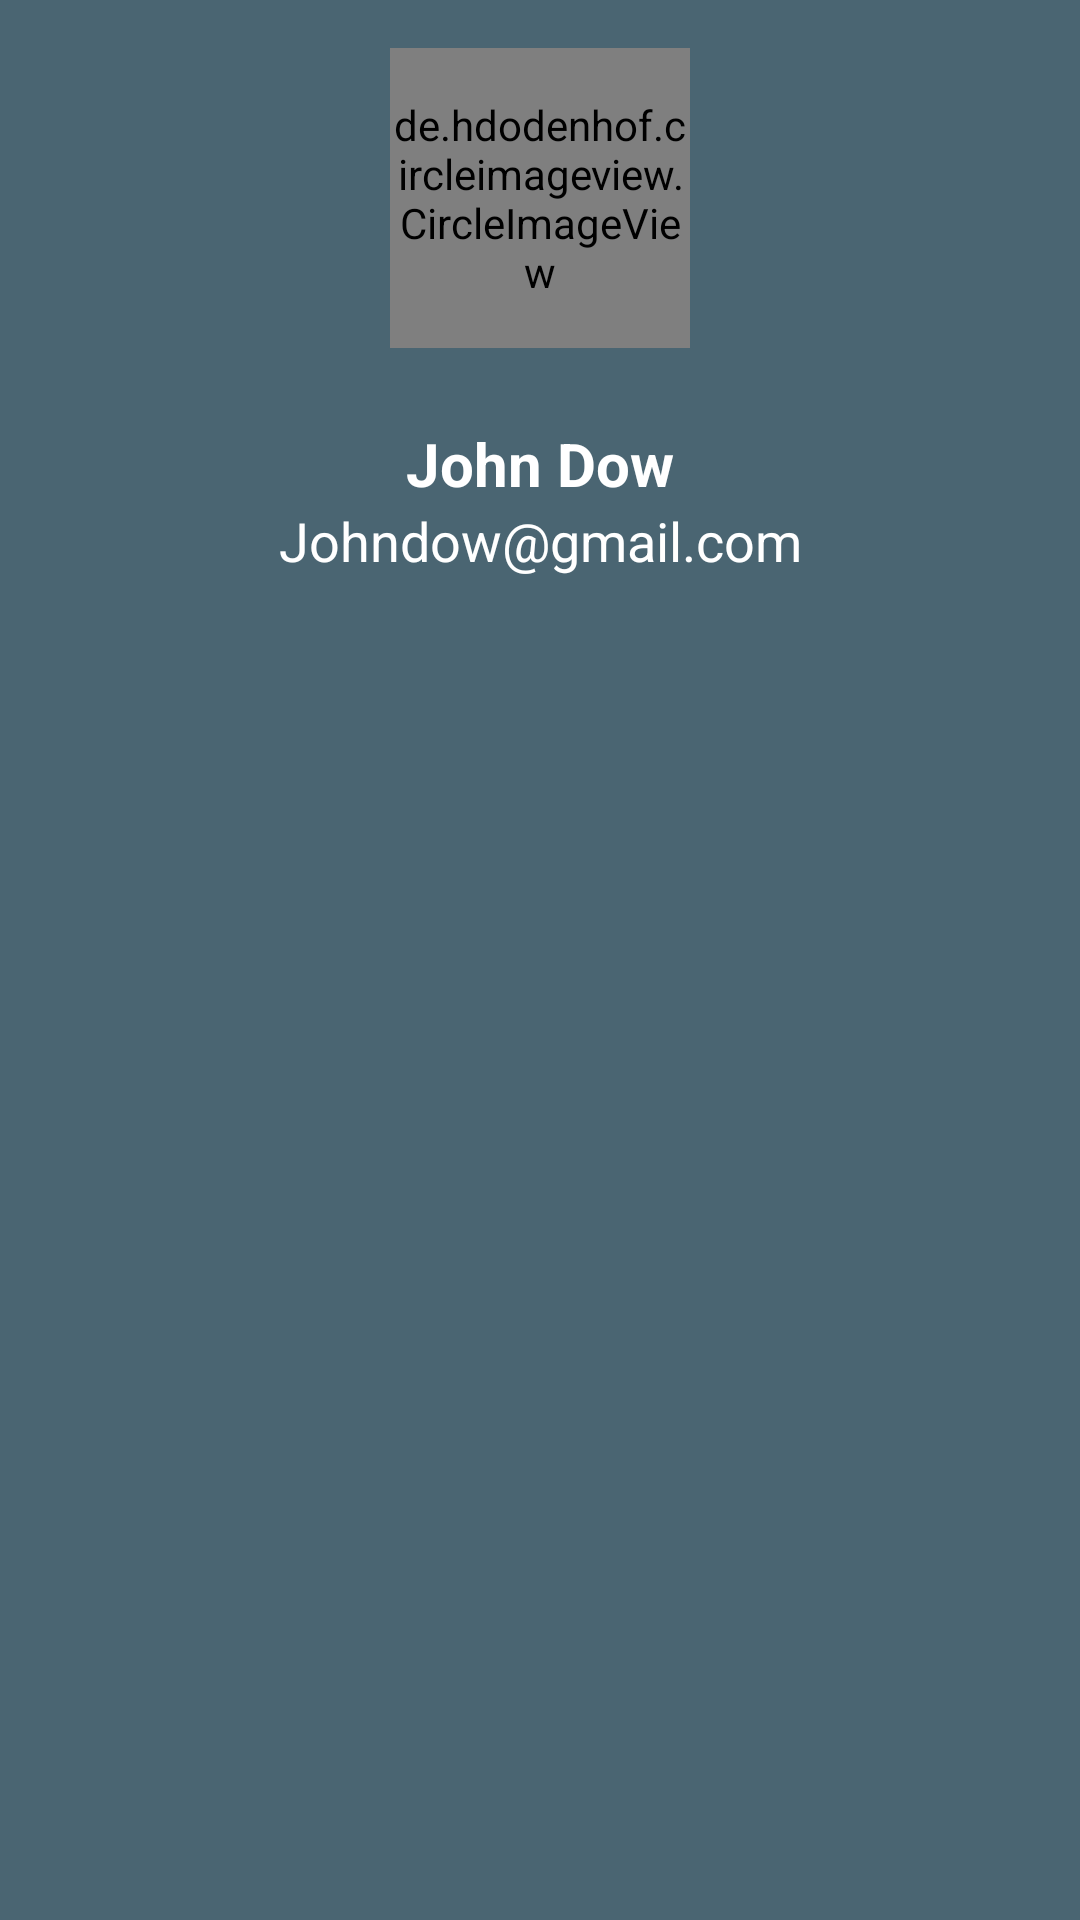

Layout XML and referenced resources for this Android screen:
<!-- AndroidManifest.xml: application theme Theme.AndroidAssessmentTest -->
<!-- res/layout/drawer_header.xml -->
<?xml version="1.0" encoding="utf-8"?>
<androidx.constraintlayout.widget.ConstraintLayout
    xmlns:android="http://schemas.android.com/apk/res/android"
    android:layout_width="match_parent"
    android:layout_height="220dp"
    android:background="@color/reply_blue_600"
    xmlns:app="http://schemas.android.com/apk/res-auto">

    <de.hdodenhof.circleimageview.CircleImageView
        android:id="@+id/avatarView"
        android:layout_width="100dp"
        android:layout_height="100dp"
        android:layout_marginTop="16dp"
        android:src="@drawable/man"
        app:civ_border_width="1dp"
        app:civ_border_color="@color/white"
        app:layout_constraintEnd_toEndOf="parent"
        app:layout_constraintStart_toStartOf="parent"
        app:layout_constraintTop_toTopOf="parent" />



    <TextView
        android:id="@+id/name_textView"
        android:layout_width="wrap_content"
        android:layout_height="wrap_content"
        android:layout_marginTop="25dp"
        android:text="@string/name"
        android:textSize="20sp"
        android:textStyle="bold"
        android:textColor="@color/white"
        app:layout_constraintEnd_toEndOf="@+id/avatarView"
        app:layout_constraintStart_toStartOf="@+id/avatarView"
        app:layout_constraintTop_toBottomOf="@+id/avatarView" />

    <TextView
        android:id="@+id/email_textView"
        android:layout_width="wrap_content"
        android:layout_height="wrap_content"
        android:text="@string/email"
        android:textSize="18sp"
        android:textColor="@color/white"
        app:layout_constraintEnd_toEndOf="@+id/name_textView"
        app:layout_constraintStart_toStartOf="@+id/name_textView"
        app:layout_constraintTop_toBottomOf="@+id/name_textView" />


</androidx.constraintlayout.widget.ConstraintLayout>
<!-- resources referenced by this layout -->
<resources>
  <color name="reply_blue_600">#4a6572</color>
  <color name="white">#FFFFFFFF</color>
  <string name="email">Johndow@gmail.com</string>
  <string name="name">John Dow</string>
  <style name="Theme.AndroidAssessmentTest" parent="Theme.MaterialComponents.DayNight.DarkActionBar">
          
          <item name="colorPrimary">@color/black</item>
          <item name="colorPrimaryVariant">@color/black</item>
          <item name="colorOnPrimary">@color/white</item>
          
          <item name="colorSecondary">@color/teal_200</item>
          <item name="colorSecondaryVariant">@color/teal_700</item>
          <item name="colorOnSecondary">@color/black</item>
          
          <item name="android:statusBarColor" tools:targetApi="l">?attr/colorPrimaryVariant</item>
          
      </style>
  <color name="black">#FF000000</color>
  <color name="teal_200">#FF03DAC5</color>
  <color name="teal_700">#FF018786</color>
</resources>
